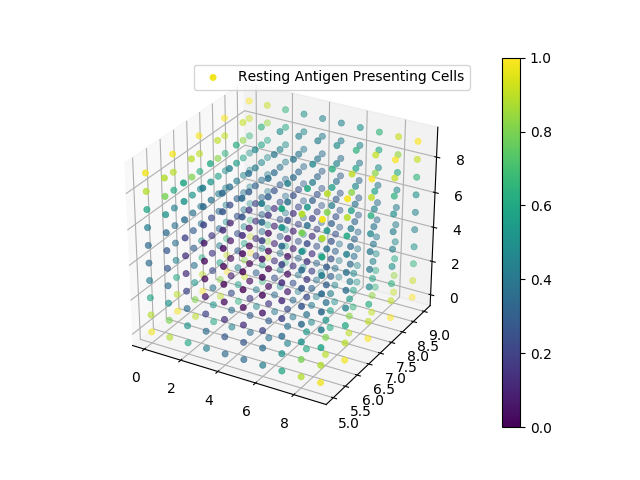

Source data for this figure (header and first rows):
0, 0, 0, 3.739220E+00
0, 0, 1, 3.683188E+00
0, 0, 2, 3.503188E+00
0, 0, 3, 3.407529E+00
0, 0, 4, 3.365414E+00
0, 0, 5, 3.365414E+00
0, 0, 6, 3.407529E+00
0, 0, 7, 3.503188E+00
0, 0, 8, 3.683188E+00
0, 0, 9, 3.739220E+00
0, 1, 0, 3.736424E+00
0, 1, 1, 3.679098E+00
0, 1, 2, 3.495417E+00
0, 1, 3, 3.396612E+00
0, 1, 4, 3.352657E+00
0, 1, 5, 3.352657E+00
0, 1, 6, 3.396612E+00
0, 1, 7, 3.495417E+00
0, 1, 8, 3.679098E+00
0, 1, 9, 3.736424E+00
0, 2, 0, 3.731784E+00
0, 2, 1, 3.672259E+00
0, 2, 2, 3.482310E+00
0, 2, 3, 3.378002E+00
0, 2, 4, 3.330844E+00
0, 2, 5, 3.330844E+00
0, 2, 6, 3.378002E+00
0, 2, 7, 3.482310E+00
0, 2, 8, 3.672259E+00
0, 2, 9, 3.731784E+00
0, 3, 0, 3.726995E+00
0, 3, 1, 3.665143E+00
0, 3, 2, 3.468537E+00
0, 3, 3, 3.358170E+00
0, 3, 4, 3.307536E+00
0, 3, 5, 3.307536E+00
0, 3, 6, 3.358170E+00
0, 3, 7, 3.468537E+00
0, 3, 8, 3.665143E+00
0, 3, 9, 3.726995E+00
0, 4, 0, 3.723985E+00
0, 4, 1, 3.660695E+00
0, 4, 2, 3.459999E+00
0, 4, 3, 3.345997E+00
0, 4, 4, 3.293197E+00
0, 4, 5, 3.293197E+00
0, 4, 6, 3.345997E+00
0, 4, 7, 3.459999E+00
0, 4, 8, 3.660695E+00
0, 4, 9, 3.723985E+00
0, 5, 0, 3.723985E+00
0, 5, 1, 3.660695E+00
0, 5, 2, 3.459999E+00
0, 5, 3, 3.345997E+00
0, 5, 4, 3.293197E+00
0, 5, 5, 3.293197E+00
0, 5, 6, 3.345997E+00
0, 5, 7, 3.459999E+00
0, 5, 8, 3.660695E+00
0, 5, 9, 3.723985E+00
0, 6, 0, 3.726995E+00
... 939 more rows
